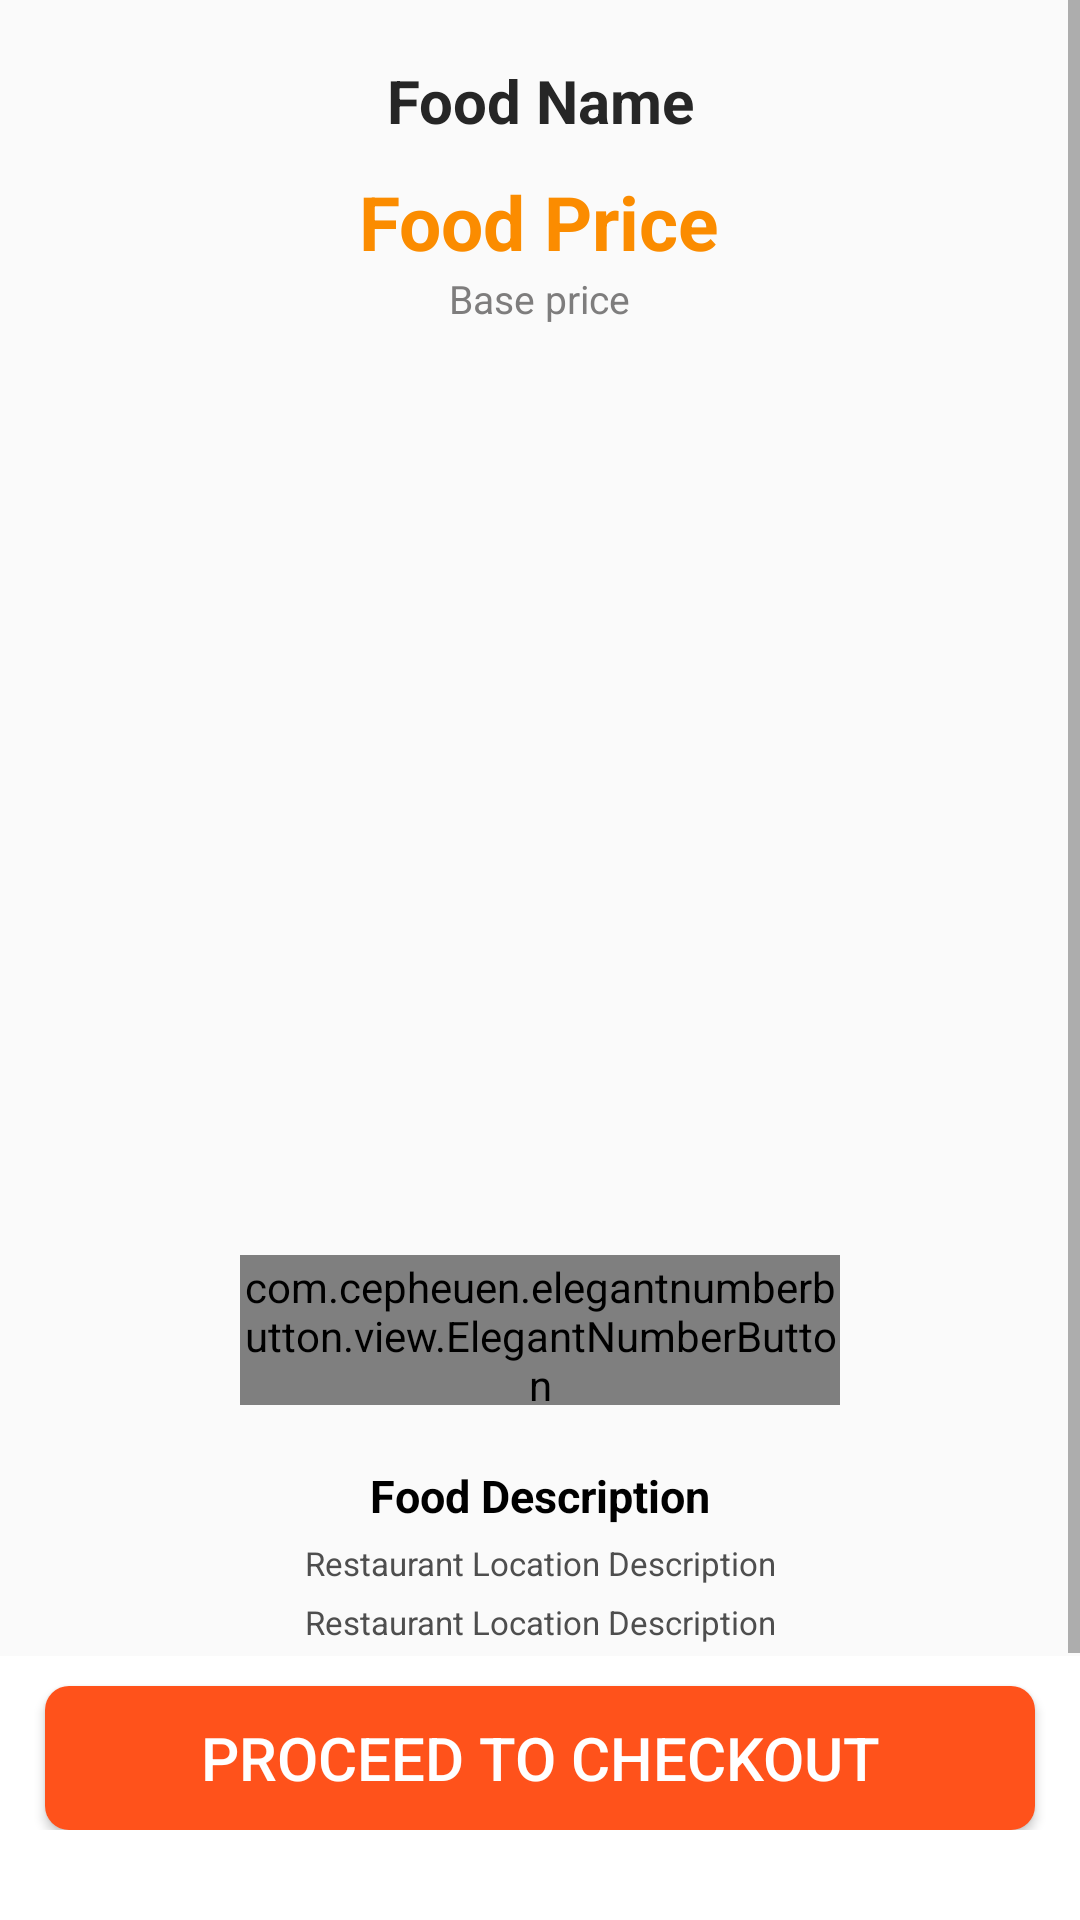

Write the Android layout XML for this screen, with the resource values it uses.
<!-- AndroidManifest.xml: application theme AppTheme -->
<!-- res/layout/activity_order_dish.xml -->
<?xml version="1.0" encoding="utf-8"?>
<RelativeLayout xmlns:android="http://schemas.android.com/apk/res/android"
    xmlns:app="http://schemas.android.com/apk/res-auto"
    xmlns:tools="http://schemas.android.com/tools"
    android:layout_width="match_parent"
    android:layout_height="match_parent"
    android:orientation="vertical"
    tools:context=".CustomerFoodPanel.OrderDish">


    <ScrollView
        android:id="@+id/topOn"
        android:layout_width="match_parent"
        android:layout_above="@+id/btnn"
        android:layout_alignParentTop="false"
        android:layout_height="match_parent"
        android:orientation="vertical">

        <LinearLayout
            android:layout_width="match_parent"
            android:layout_height="wrap_content"
            android:orientation="vertical">


            <LinearLayout
                android:layout_width="match_parent"
                android:gravity="center"
                android:layout_height="wrap_content"
                android:orientation="vertical">

                <ScrollView
                    android:layout_width="match_parent"
                    android:layout_height="wrap_content"
                    android:orientation="vertical">

                    <LinearLayout
                        android:layout_width="match_parent"
                        android:gravity="center"
                        android:layout_height="wrap_content"
                        android:orientation="vertical">


                        <TextView
                            android:id="@+id/food_name"
                            android:layout_width="match_parent"
                            android:layout_marginStart="40dp"
                            android:layout_marginTop="20dp"
                            android:layout_marginEnd="40dp"
                            android:textStyle="bold"
                            android:textAlignment="center"
                            android:layout_height="wrap_content"
                            android:maxWidth="300dp"
                            android:text="Food Name"
                            android:textColor="@color/Blacklogo"
                            android:textSize="20dp" />

                        <TextView
                            android:id="@+id/food_price"
                            android:layout_width="wrap_content"
                            android:layout_height="wrap_content"
                            android:text="Food Price"
                            android:layout_marginTop="10dp"
                            android:textAllCaps="false"
                            android:textStyle="bold"
                            android:textColor="#FB8C00"
                            android:textSize="25dp" />

                        <TextView
                            android:id="@+id/baseFare"
                            android:layout_width="wrap_content"
                            android:layout_height="wrap_content"
                            android:text="Base price"
                            android:textAllCaps="false"
                            android:layout_marginBottom="10dp"
                            android:textColor="#7E7D7D"
                            android:textSize="13dp" />

                        <ImageView
                            android:id="@+id/image"
                            android:layout_width="280dp"
                            android:layout_height="280dp"
                            android:scaleType="centerCrop" />

                        <com.cepheuen.elegantnumberbutton.view.ElegantNumberButton
                            android:id="@+id/number_btn"
                            android:layout_width="200dp"
                            android:layout_height="50dp"
                            android:gravity="center"
                            android:background="@drawable/background_shape_elegant"
                            android:padding="1dp"
                            android:layout_marginTop="20dp"
                            app:backGroundColor="#FFFFFF"
                            app:textColor="#FB8C00"
                            app:textSize="10dp" />

                        <TextView
                            android:id="@+id/food_description"
                            android:layout_width="wrap_content"
                            android:layout_height="wrap_content"
                            android:layout_marginStart="40dp"
                            android:textColor="@color/Black"
                            android:textStyle="bold"
                            android:layout_marginTop="20dp"
                            android:layout_marginEnd="40dp"
                            android:inputType="textMultiLine"
                            android:text="Food Description"
                            android:textAllCaps="false"
                            android:textSize="15dp" />

                        <TextView
                            android:id="@+id/chef_location"
                            android:layout_width="wrap_content"
                            android:layout_height="wrap_content"
                            android:layout_marginStart="40dp"
                            android:layout_marginTop="5dp"
                            android:textAlignment="center"
                            android:layout_marginEnd="40dp"
                            android:textStyle="normal"
                            android:textColor="#4E4E4E"
                            android:text="Restaurant Location Description"
                            android:textAllCaps="false"
                            android:textSize="11dp" />


                        <TextView
                            android:id="@+id/chef_name"
                            android:layout_width="wrap_content"
                            android:layout_height="wrap_content"
                            android:layout_marginStart="40dp"
                            android:layout_marginTop="5dp"
                            android:textAlignment="center"
                            android:layout_marginEnd="40dp"
                            android:textStyle="normal"
                            android:textColor="#4E4E4E"
                            android:layout_marginBottom="5dp"
                            android:text="Restaurant Location Description"
                            android:textAllCaps="false"
                            android:textSize="11dp" />








                    </LinearLayout>




                </ScrollView>

            </LinearLayout>



        </LinearLayout>





    </ScrollView>

    <LinearLayout
        android:id="@+id/btnn"
        android:layout_width="match_parent"
        android:layout_height="wrap_content"
        android:layout_alignParentBottom="true"
        android:paddingBottom="30dp"
        android:background="@color/white"
        android:orientation="vertical"
        android:visibility="visible">


        <Button
            android:id="@+id/processCheckout"
            android:layout_width="match_parent"
            android:layout_height="wrap_content"
            android:text="Proceed to Checkout"
            android:textColor="@color/white"
            android:layout_marginStart="15dp"
            android:layout_marginEnd="15dp"
            android:layout_marginTop="10dp"
            android:textSize="20dp"
            android:background="@drawable/btnred"/>



    </LinearLayout>

</RelativeLayout>
<!-- resources referenced by this layout -->
<resources>
  <color name="Black">#000000</color>
  <color name="Blacklogo">#262626</color>
  <color name="white">#FFFFFF</color>
  <!-- drawable background_shape_elegant (drawable-mdpi) -->
  <?xml version="1.0" encoding="utf-8"?>
  <shape xmlns:android="http://schemas.android.com/apk/res/android">
  
      <solid android:color="@color/white" />
      <stroke
          android:width="2dp"
          android:color="#FB8C00" />
      <corners android:radius="10dp" />
      <padding
          android:bottom="0dp"
          android:left="0dp"
          android:right="0dp"
          android:top="0dp" />
  </shape>
  <!-- drawable btnred (drawable) -->
  <?xml version="1.0" encoding="utf-8"?>
  <shape xmlns:android="http://schemas.android.com/apk/res/android">
  
      <solid android:color="#FF521B"/>
      <corners android:radius="8dp"/>
  </shape>
  <style name="AppTheme" parent="Theme.AppCompat.Light.DarkActionBar">
          
  
          <item name="colorPrimary">@color/yourSelectedColor</item>
          <item name="colorPrimaryDark">@color/Black</item>
          <item name="colorAccent">@color/darkgray</item>
  
      </style>
  <color name="yourSelectedColor">#FB8C00</color>
  <color name="darkgray">#B2000000</color>
</resources>
